Labelled photos from "risk_dataset_aug", an image-classification folder in YouYoungJeong/image_detecting. The possible labels are: risk level 0 safe, risk level 1 low, risk level 2 high.

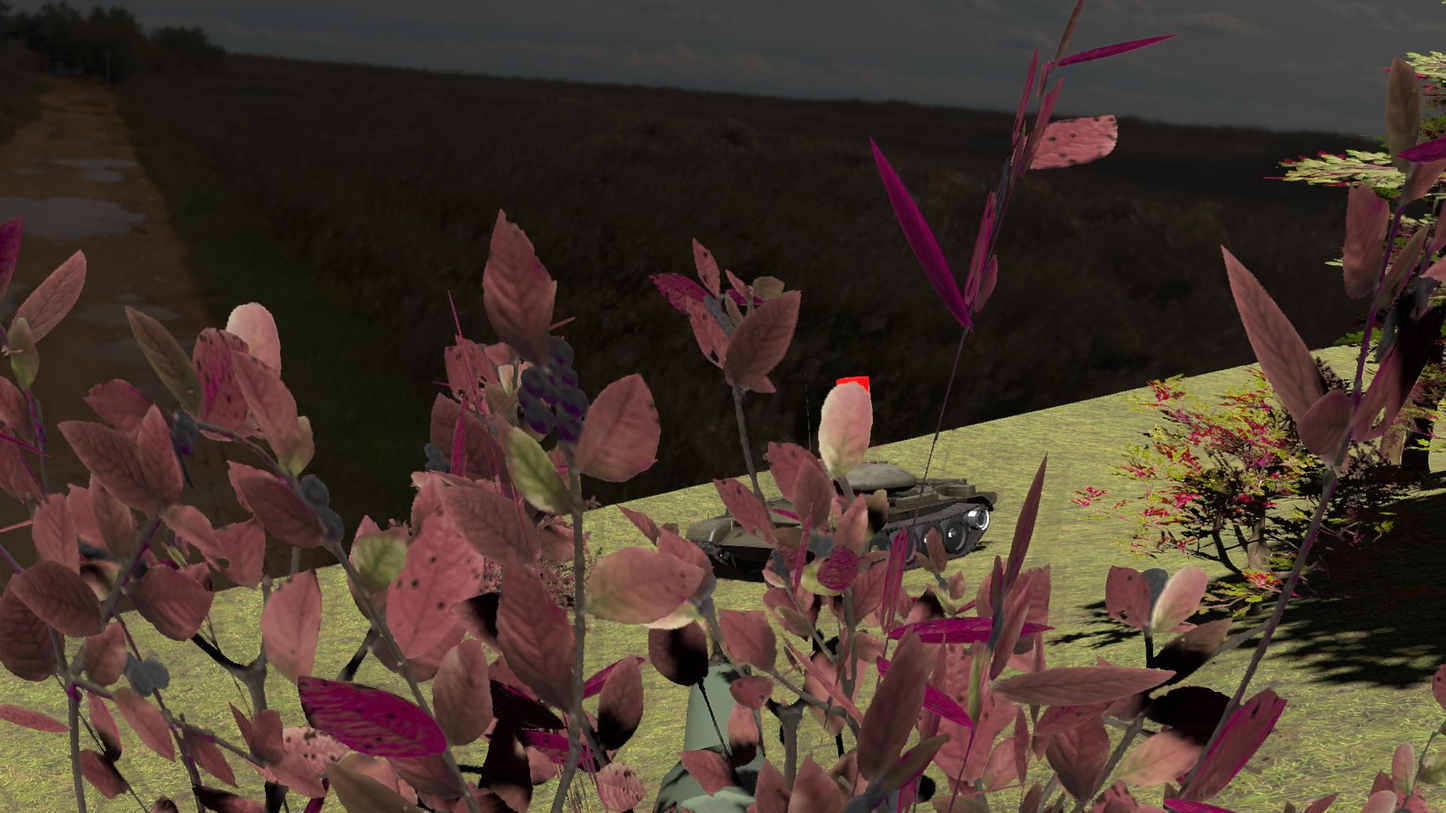
Label: risk level 0 safe

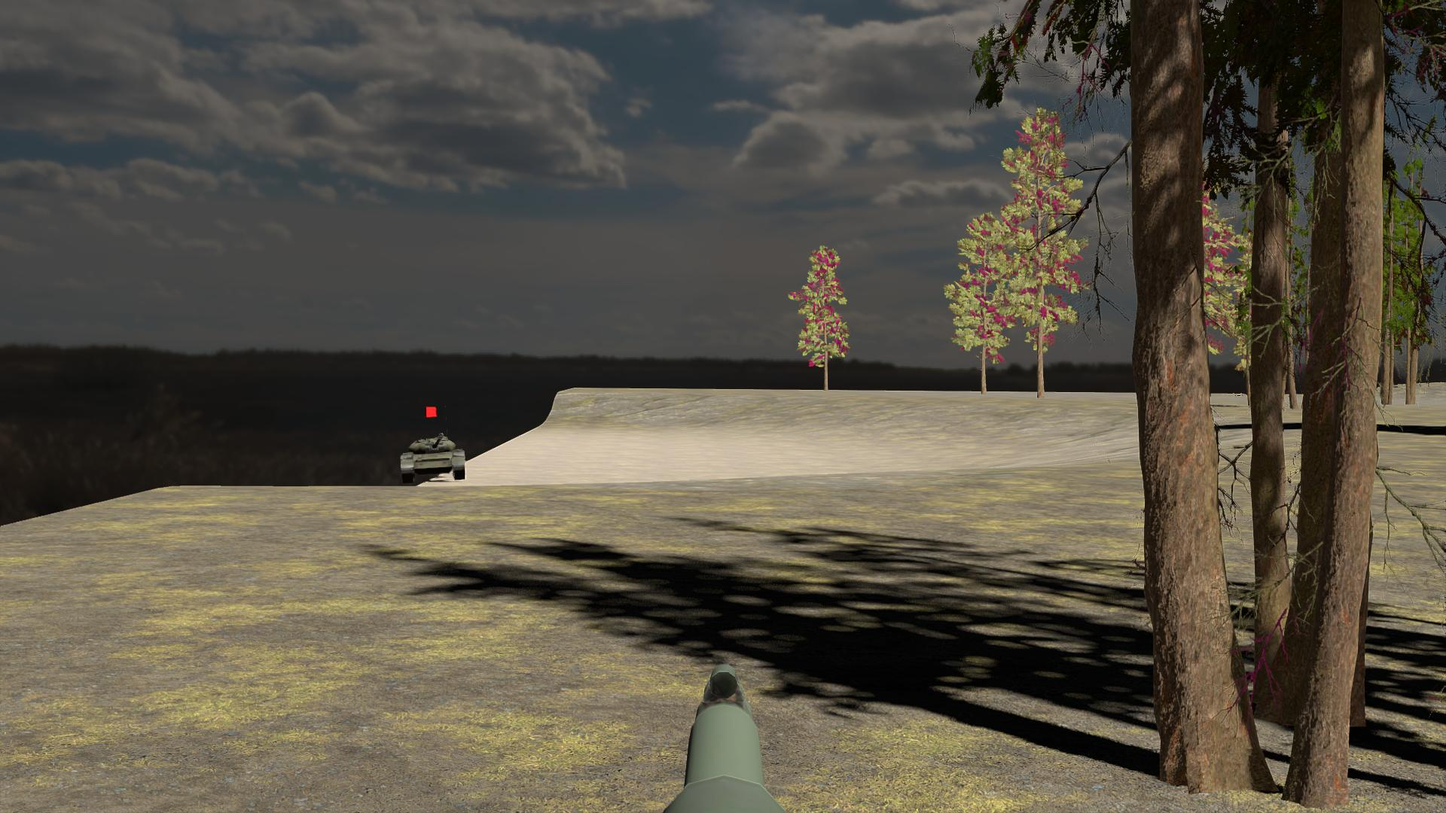
Label: risk level 2 high

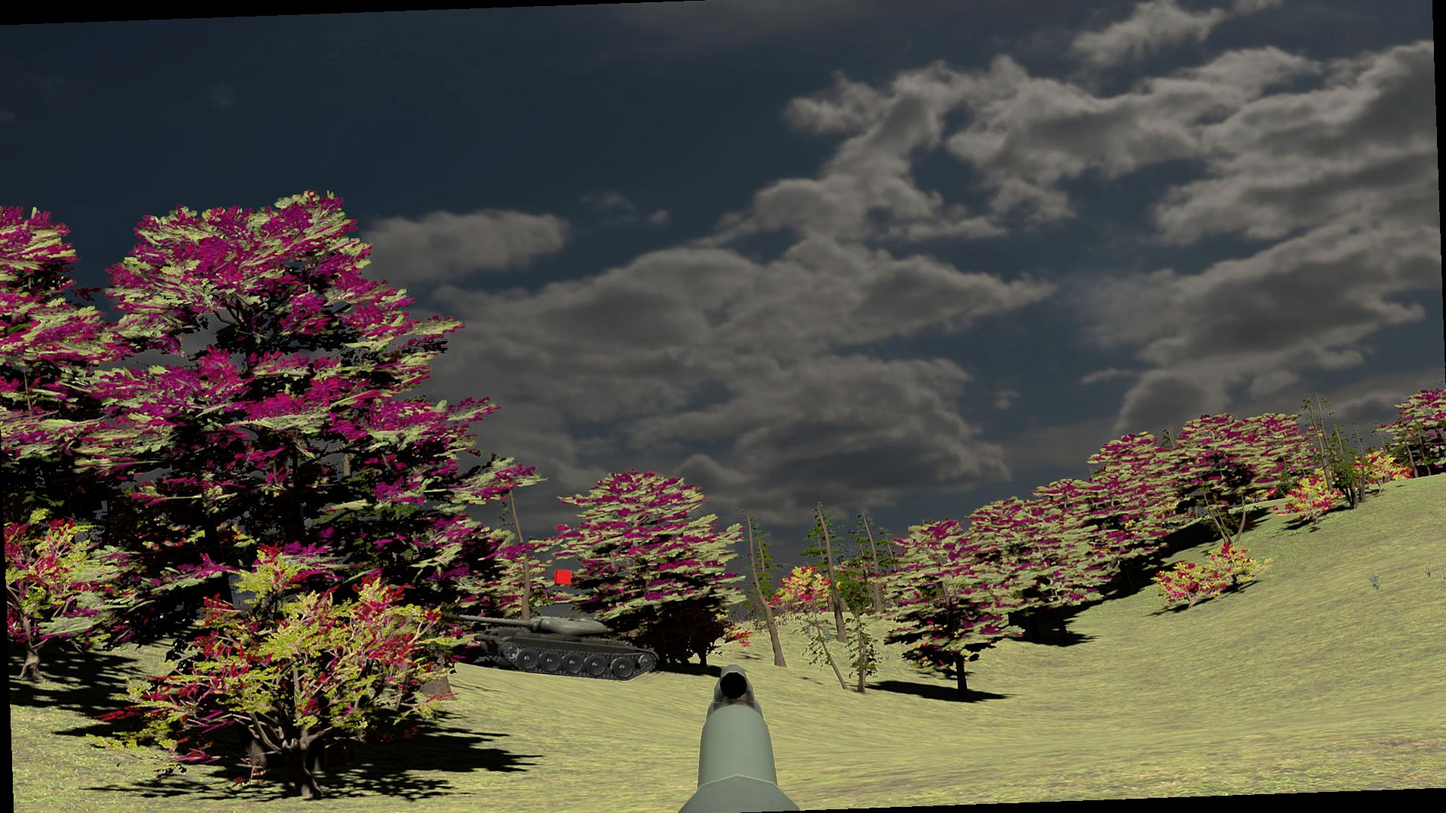
Label: risk level 1 low

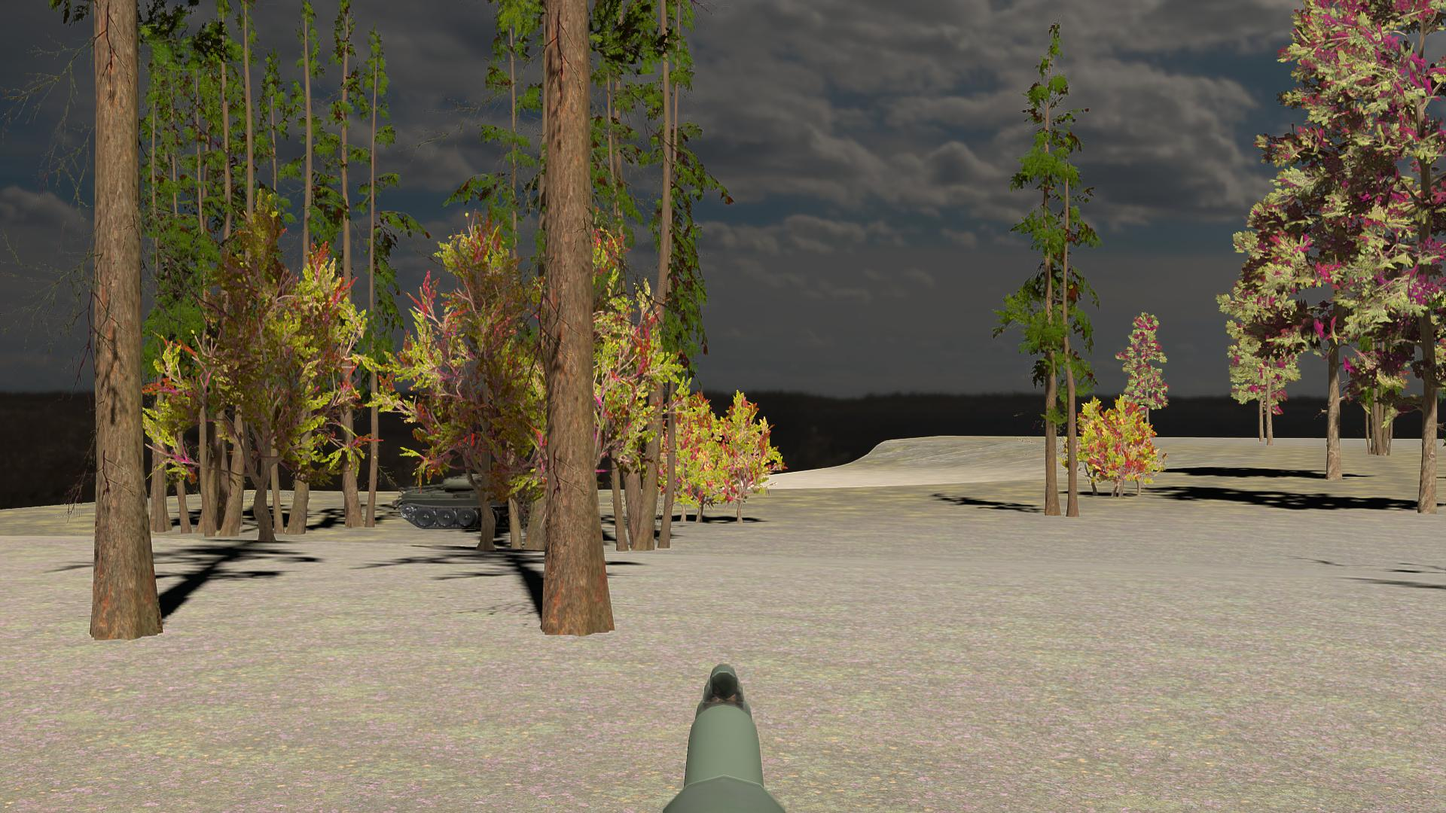
Label: risk level 0 safe

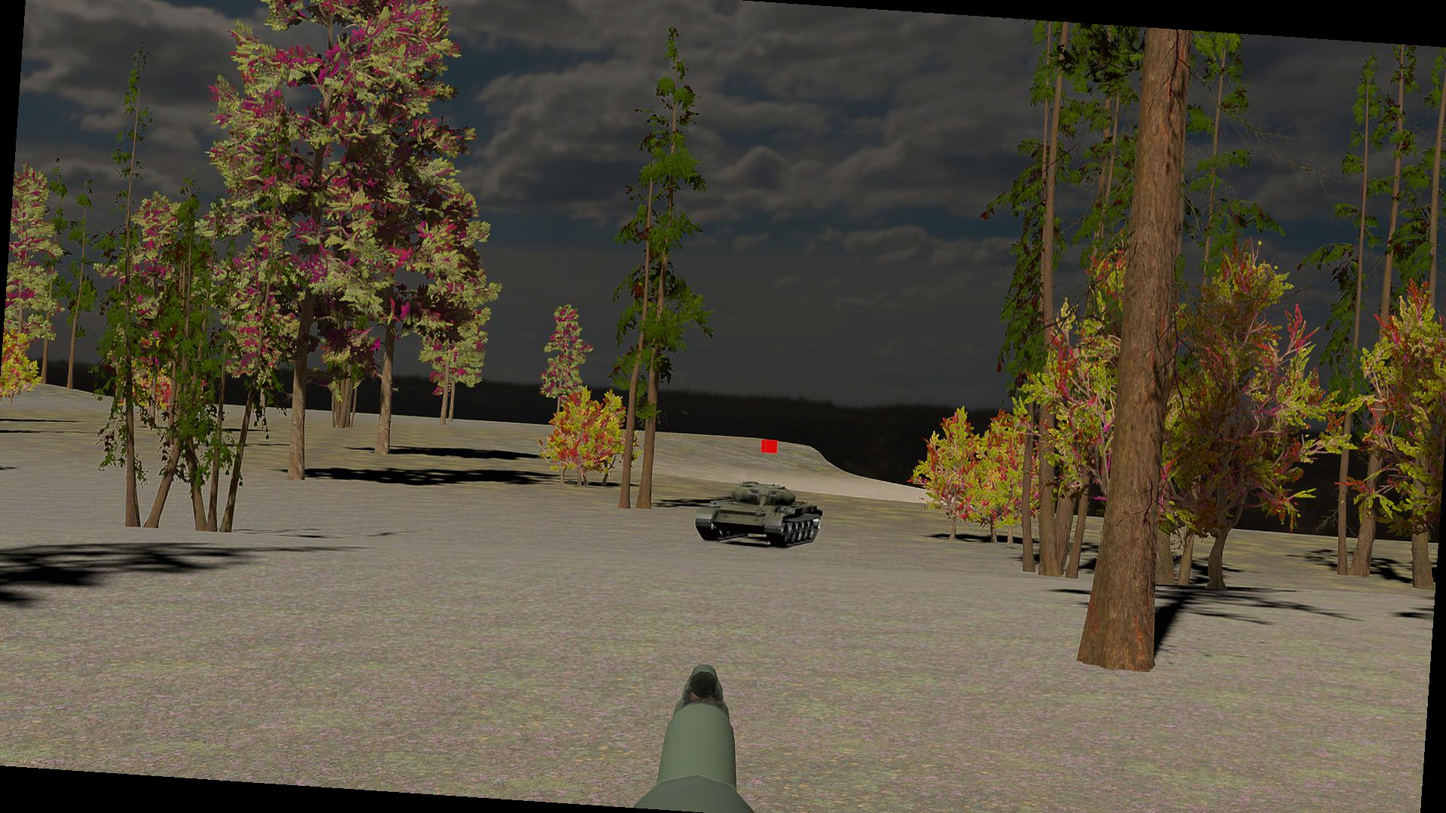
Label: risk level 2 high

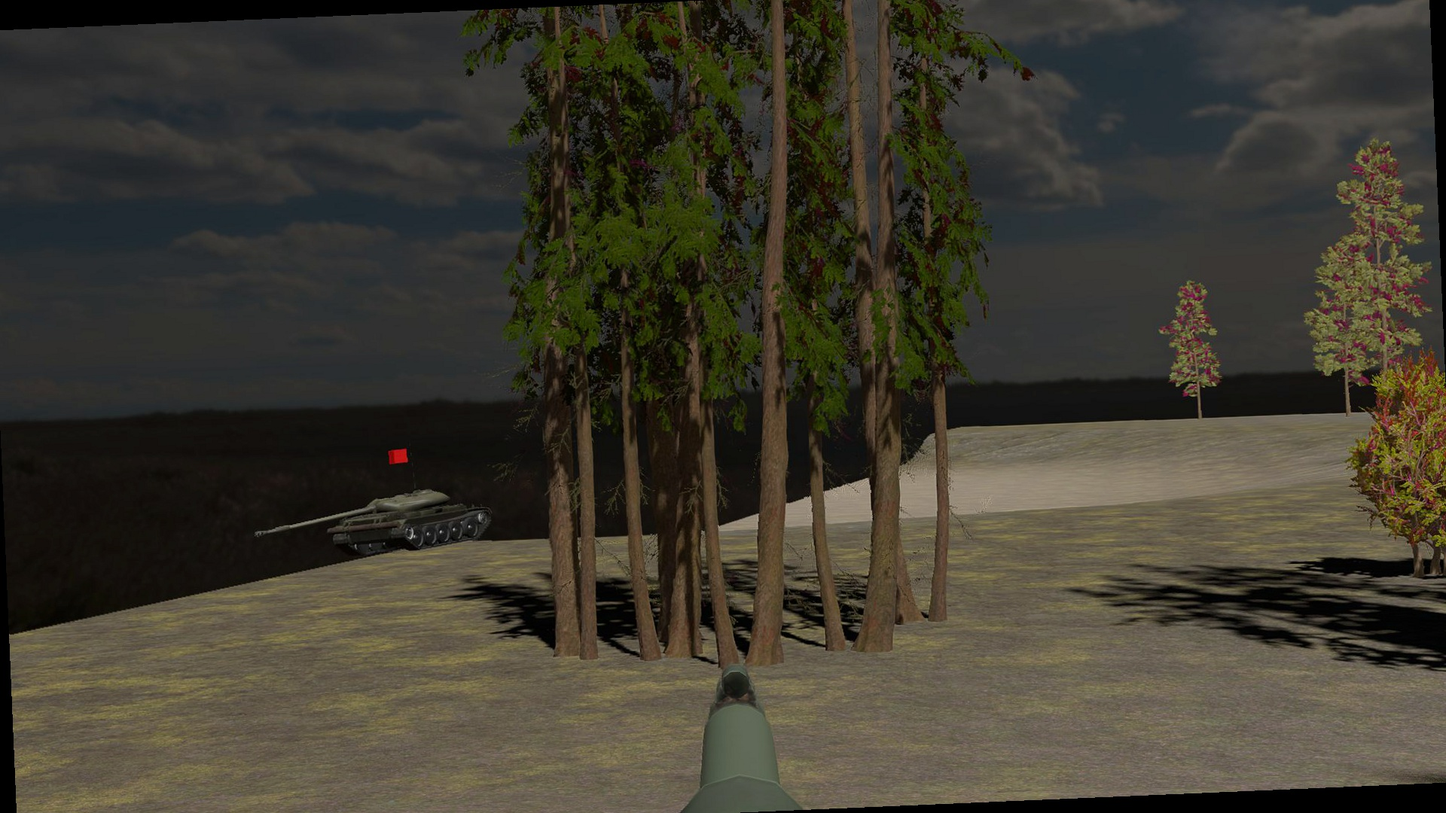
Label: risk level 1 low
